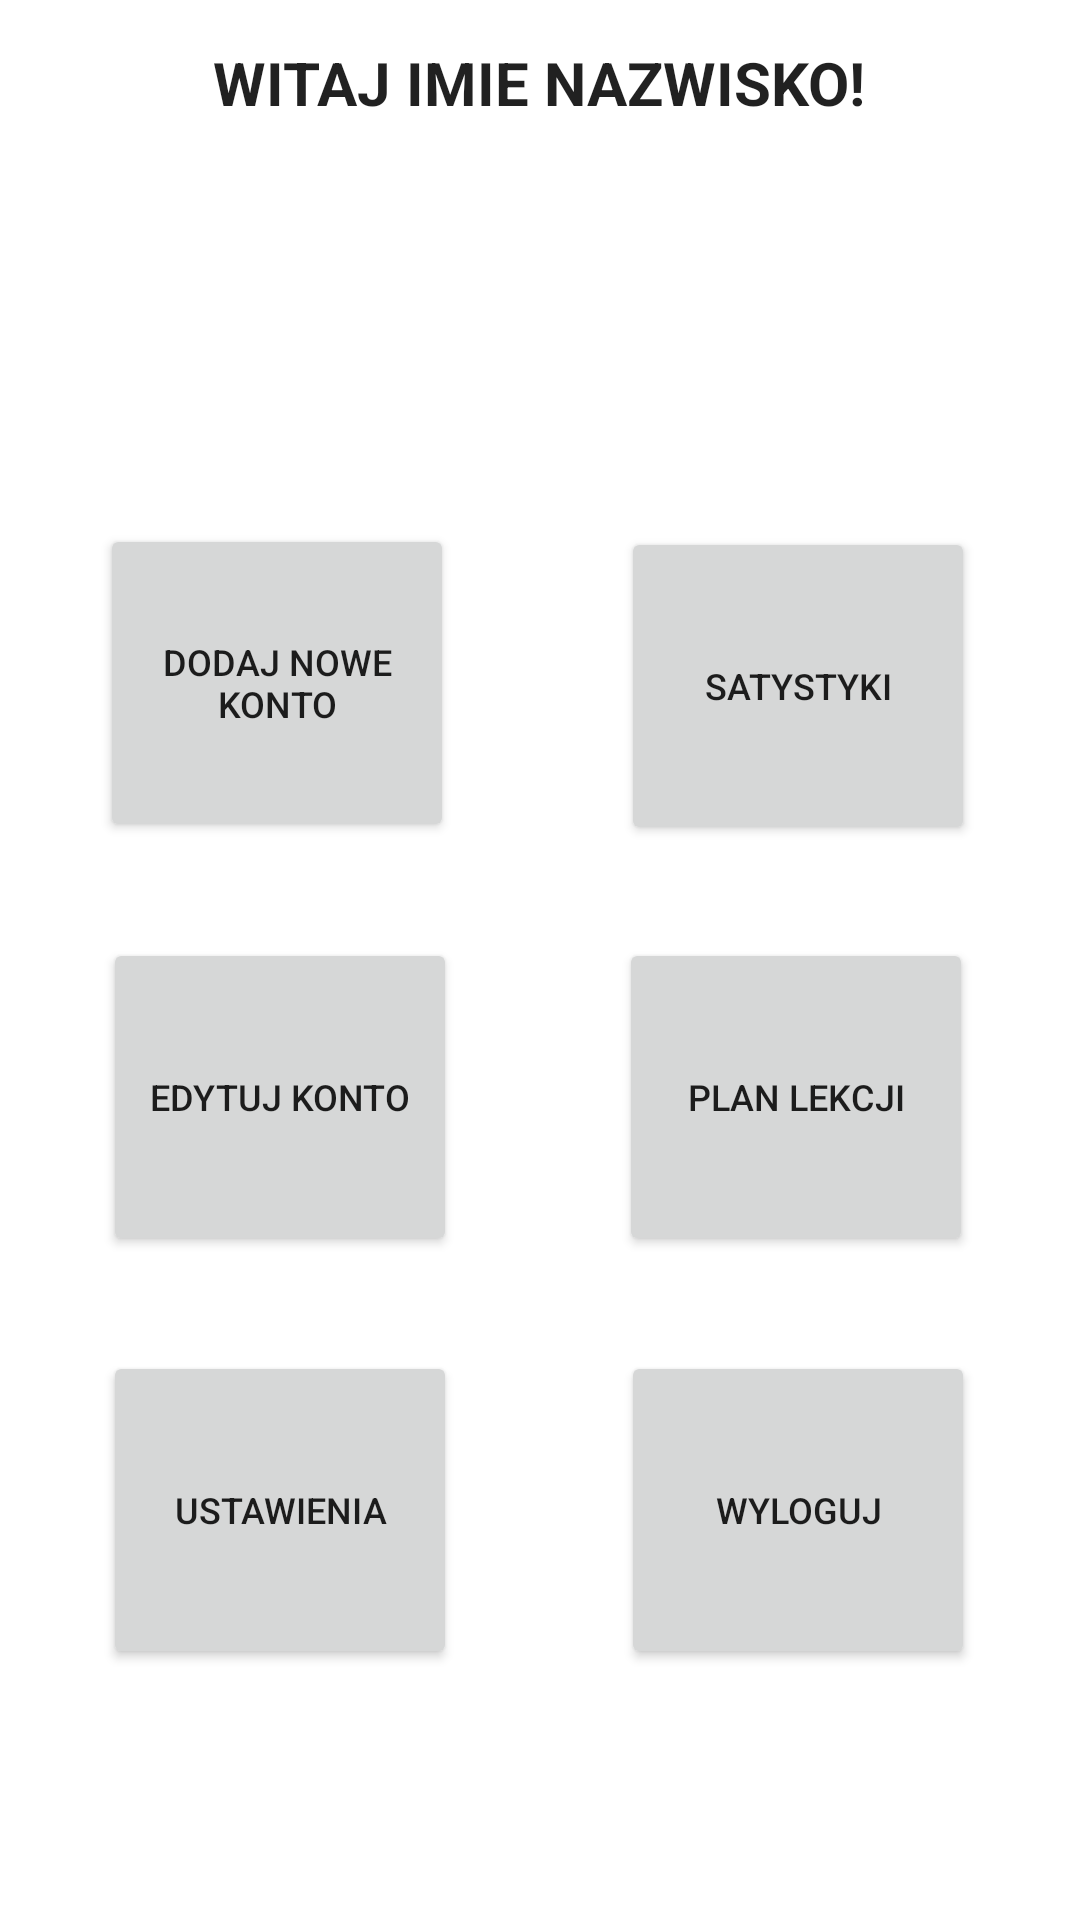

Here is an Android app screen rendered from its layout file. Give the layout XML and the strings, colors and styles it references.
<!-- AndroidManifest.xml: application theme Theme.SchoolRegister -->
<!-- res/layout/other_activity_main.xml -->
<?xml version="1.0" encoding="utf-8"?>
<androidx.constraintlayout.widget.ConstraintLayout xmlns:android="http://schemas.android.com/apk/res/android"
    xmlns:app="http://schemas.android.com/apk/res-auto"
    xmlns:tools="http://schemas.android.com/tools"
    android:layout_width="match_parent"
    android:layout_height="match_parent"
    tools:context=".OtherMainActivity">

    <TextView
        android:id="@+id/greetings"
        android:layout_width="wrap_content"
        android:layout_height="wrap_content"
        android:text="@string/placeholderNameSurname"
        android:textAppearance="@style/TextAppearance.AppCompat.Body1"
        android:textSize="20sp"
        android:textStyle="bold"
        android:gravity="center"
        app:layout_constraintBottom_toBottomOf="parent"
        app:layout_constraintEnd_toEndOf="parent"
        app:layout_constraintHorizontal_bias="0.496"
        app:layout_constraintStart_toStartOf="parent"
        app:layout_constraintTop_toTopOf="parent"
        app:layout_constraintVertical_bias="0.023" />

    <androidx.constraintlayout.widget.ConstraintLayout
        android:layout_width="323dp"
        android:layout_height="413dp"
        app:layout_constraintBottom_toBottomOf="parent"
        app:layout_constraintEnd_toEndOf="parent"
        app:layout_constraintHorizontal_bias="0.496"
        app:layout_constraintStart_toStartOf="parent"
        app:layout_constraintTop_toTopOf="parent"
        app:layout_constraintVertical_bias="0.703">

        <Button
            android:textSize="12sp"
            android:id="@+id/buttonOther1"
            android:layout_width="118dp"
            android:layout_height="106dp"
            android:text="DODAJ NOWE KONTO"
            app:layout_constraintBottom_toBottomOf="parent"
            app:layout_constraintEnd_toEndOf="parent"
            app:layout_constraintHorizontal_bias="0.073"
            app:layout_constraintStart_toStartOf="parent"
            app:layout_constraintTop_toTopOf="parent"
            app:layout_constraintVertical_bias="0.049" />

        <Button
            android:textSize="12sp"
            android:id="@+id/buttonOther2"
            android:layout_width="118dp"
            android:layout_height="106dp"
            android:text="SATYSTYKI"
            app:layout_constraintBottom_toBottomOf="parent"
            app:layout_constraintEnd_toEndOf="parent"
            app:layout_constraintHorizontal_bias="0.921"
            app:layout_constraintStart_toStartOf="parent"
            app:layout_constraintTop_toTopOf="parent"
            app:layout_constraintVertical_bias="0.052" />

        <Button
            android:textSize="12sp"
            android:id="@+id/buttonOther3"
            android:layout_width="118dp"
            android:layout_height="106dp"
            android:text="EDYTUJ KONTO"
            app:layout_constraintBottom_toBottomOf="parent"
            app:layout_constraintEnd_toEndOf="parent"
            app:layout_constraintHorizontal_bias="0.078"
            app:layout_constraintStart_toStartOf="parent"
            app:layout_constraintTop_toTopOf="parent"
            app:layout_constraintVertical_bias="0.498" />

        <Button
            android:textSize="12sp"
            android:id="@+id/buttonOther4"
            android:layout_width="118dp"
            android:layout_height="106dp"
            android:text="PLAN LEKCJI"
            app:layout_constraintBottom_toBottomOf="parent"
            app:layout_constraintEnd_toEndOf="parent"
            app:layout_constraintHorizontal_bias="0.917"
            app:layout_constraintStart_toStartOf="parent"
            app:layout_constraintTop_toTopOf="parent"
            app:layout_constraintVertical_bias="0.498" />

        <Button
            android:textSize="12sp"
            android:id="@+id/buttonOther5"
            android:layout_width="118dp"
            android:layout_height="106dp"
            android:text="@string/settings"
            app:layout_constraintBottom_toBottomOf="parent"
            app:layout_constraintEnd_toEndOf="parent"
            app:layout_constraintHorizontal_bias="0.078"
            app:layout_constraintStart_toStartOf="parent"
            app:layout_constraintTop_toTopOf="parent"
            app:layout_constraintVertical_bias="0.947" />

        <Button
            android:textSize="12sp"
            android:id="@+id/buttonOther6"
            android:layout_width="118dp"
            android:layout_height="106dp"
            android:text="@string/log_out"
            android:onClick="onClickOtherLogout"
            app:layout_constraintBottom_toBottomOf="parent"
            app:layout_constraintEnd_toEndOf="parent"
            app:layout_constraintHorizontal_bias="0.921"
            app:layout_constraintStart_toStartOf="parent"
            app:layout_constraintTop_toTopOf="parent"
            app:layout_constraintVertical_bias="0.947" />

    </androidx.constraintlayout.widget.ConstraintLayout>

</androidx.constraintlayout.widget.ConstraintLayout>
<!-- resources referenced by this layout -->
<resources>
  <string name="log_out">Wyloguj</string>
  <string name="placeholderNameSurname">WITAJ IMIE NAZWISKO!</string>
  <string name="settings">USTAWIENIA</string>
  <style name="Theme.SchoolRegister" parent="Theme.MaterialComponents.DayNight.DarkActionBar">
          
          <item name="colorPrimary">@color/purple_500</item>
          <item name="colorPrimaryVariant">@color/purple_700</item>
          <item name="colorOnPrimary">@color/white</item>
          
          <item name="colorSecondary">@color/teal_200</item>
          <item name="colorSecondaryVariant">@color/teal_700</item>
          <item name="colorOnSecondary">@color/black</item>
          
          <item name="android:statusBarColor">?attr/colorPrimaryVariant</item>
          
      </style>
  <color name="purple_500">#FF6200EE</color>
  <color name="purple_700">#FF3700B3</color>
  <color name="white">#FFFFFFFF</color>
  <color name="teal_200">#FF03DAC5</color>
  <color name="teal_700">#FF018786</color>
  <color name="black">#FF000000</color>
</resources>
